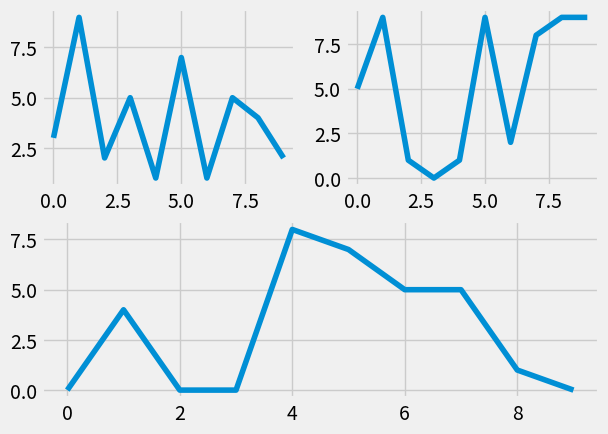

Here is the Python script that generated this plot:
#subplots
import random
import matplotlib.pyplot as plt
from matplotlib import style

style.use('fivethirtyeight')

fig = plt.figure()

def create_plots():
    xs = []
    ys = []

    for i in range(10):
        x = i
        y = random.randrange(10)

        xs.append(x)
        ys.append(y)
    return xs, ys

xs ,ys = create_plots()
ax1 = fig.add_subplot(221)
plt.plot(xs,ys)

xs ,ys = create_plots()
ax2 = fig.add_subplot(222)
plt.plot(xs,ys)

xs ,ys = create_plots()
ax3 = fig.add_subplot(212)
plt.plot(xs,ys)

plt.show()